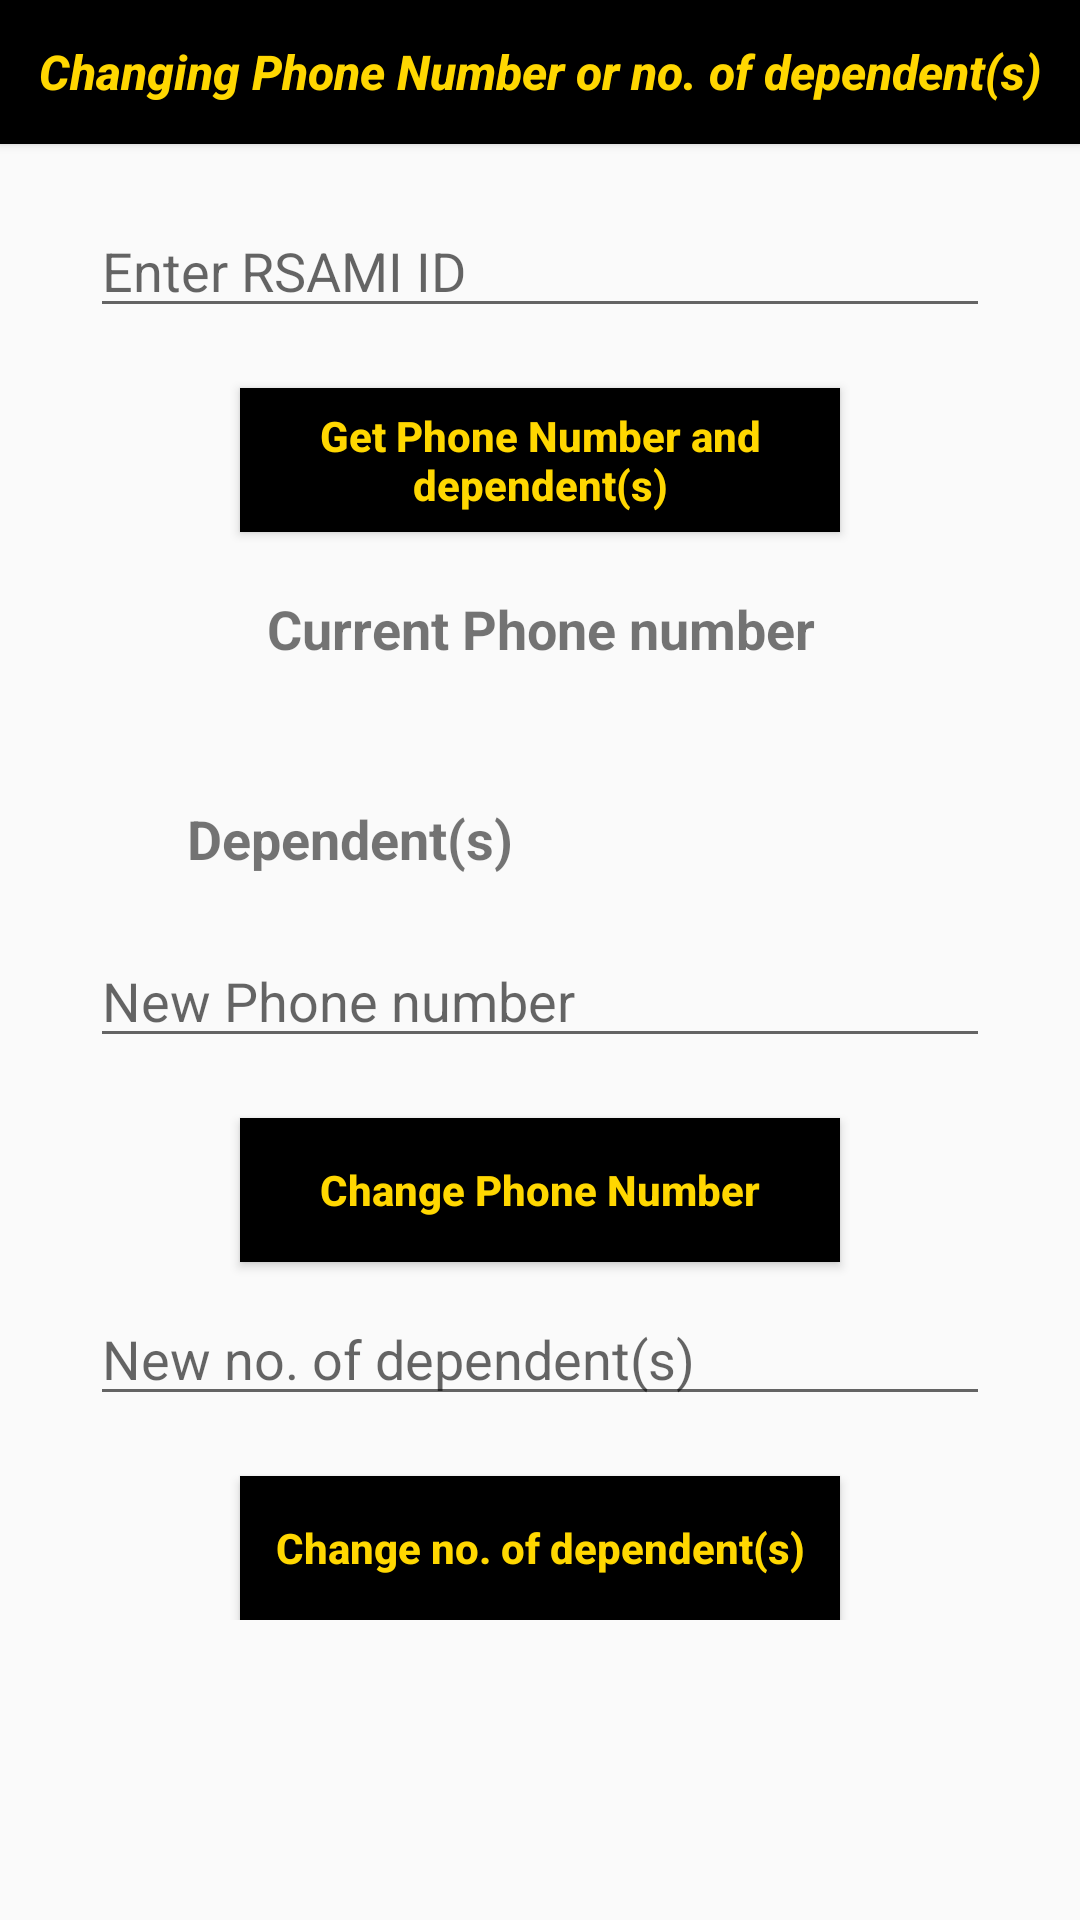

The Android layout XML behind this screen, and the referenced resources:
<!-- AndroidManifest.xml: application theme AppTheme -->
<!-- res/layout/activity_change_number.xml -->
<?xml version="1.0" encoding="utf-8"?>
<android.support.constraint.ConstraintLayout xmlns:android="http://schemas.android.com/apk/res/android"
    xmlns:app="http://schemas.android.com/apk/res-auto"
    xmlns:tools="http://schemas.android.com/tools"
    android:layout_width="match_parent"
    android:layout_height="match_parent"
    tools:context=".ChangeNumber">

    <ScrollView
        android:layout_width="match_parent"
        android:layout_height="wrap_content"
        android:scrollbars="vertical">

    <LinearLayout
        android:layout_width="match_parent"
        android:layout_height="wrap_content"
        android:orientation="vertical">

        <Button
            android:layout_width="match_parent"
            android:layout_height="wrap_content"
            android:text="Changing Phone Number or no. of dependent(s)"
            android:textColor="@color/colorAccent"
            android:textSize="16dp"
            android:textAllCaps="false"
            android:background="@color/colourBlack"
            android:clickable="false"
            android:textStyle="bold|italic"/>

        <EditText
            android:layout_width="300dp"
            android:layout_gravity="center"
            android:layout_marginTop="20dp"
            android:layout_height="wrap_content"
            android:id="@+id/editTextUserId"
            android:hint="Enter RSAMI ID"/>

        <Button
            android:layout_width="200dp"
            android:layout_height="wrap_content"
            android:id="@+id/buttonGetPhone"
            android:layout_marginTop="20dp"
            android:textStyle="bold"
            android:background="@color/colourBlack"
            android:textColor="@color/colorAccent"
            android:layout_gravity="center"
            android:text="Get Phone Number and dependent(s)"
            android:textAllCaps="false"/>

        <TextView
            android:layout_width="240dp"
            android:layout_gravity="center"
            android:layout_height="wrap_content"
            android:text="Current Phone number"
            android:layout_marginTop="20dp"
            android:textSize="18dp"
            android:textStyle="bold"
            android:gravity="center"/>

        <TextView
            android:layout_width="200dp"
            android:layout_height="wrap_content"
            android:layout_gravity="center"
            android:layout_marginTop="10dp"
            android:id="@+id/textViewCurrentPhone"
            android:textSize="18dp"
            android:textStyle="bold"
            android:gravity="center"/>

        <LinearLayout
            android:layout_width="match_parent"
            android:layout_height="wrap_content"
            android:layout_marginTop="10dp"
            android:orientation="horizontal">

            <TextView
                android:layout_width="0px"
                android:layout_weight="2"
                android:layout_gravity="center"
                android:layout_height="wrap_content"
                android:text="Dependent(s)"
                android:layout_marginTop="1dp"
                android:textSize="18dp"
                android:textStyle="bold"
                android:gravity="center"/>

            <TextView
                android:layout_width="0px"
                android:layout_weight="1"
                android:layout_height="wrap_content"
                android:layout_gravity="center"
                android:layout_marginLeft="10dp"
                android:layout_marginTop="1dp"
                android:id="@+id/textViewCurrentDep"
                android:textSize="18dp"
                android:textStyle="bold"
                android:gravity="center"/>

        </LinearLayout>

        <EditText
            android:layout_width="300dp"
            android:layout_gravity="center"
            android:layout_height="wrap_content"
            android:layout_marginTop="20dp"
            android:id="@+id/editTextNewPhone"
            android:inputType="number"
            android:maxLength="10"
            android:hint="New Phone number"/>

        <Button
            android:layout_width="200dp"
            android:layout_height="wrap_content"
            android:id="@+id/buttonChangePhone"
            android:layout_marginTop="20dp"
            android:textStyle="bold"
            android:background="@color/colourBlack"
            android:textColor="@color/colorAccent"
            android:layout_gravity="center"
            android:text="Change Phone Number"
            android:textAllCaps="false"/>

        <EditText
            android:layout_width="300dp"
            android:layout_gravity="center"
            android:layout_height="wrap_content"
            android:layout_marginTop="10dp"
            android:id="@+id/editTextNewDep"
            android:inputType="number"
            android:hint="New no. of dependent(s)"/>

        <Button
            android:layout_width="200dp"
            android:layout_height="wrap_content"
            android:id="@+id/buttonChangeDep"
            android:layout_marginTop="20dp"
            android:textStyle="bold"
            android:background="@color/colourBlack"
            android:textColor="@color/colorAccent"
            android:layout_gravity="center"
            android:text="Change no. of dependent(s)"
            android:textAllCaps="false"/>
    </LinearLayout>

    </ScrollView>

</android.support.constraint.ConstraintLayout>
<!-- resources referenced by this layout -->
<resources>
  <color name="colorAccent">#FFD700</color>
  <color name="colourBlack">#000000</color>
  <style name="AppTheme" parent="Theme.AppCompat.Light.DarkActionBar">
          
          <item name="colorPrimary">@color/colorPrimary</item>
          <item name="colorPrimaryDark">@color/colorPrimaryDark</item>
          <item name="colorAccent">@color/colorAccent</item>
      </style>
  <color name="colorPrimary">#000000</color>
  <color name="colorPrimaryDark">#00574B</color>
</resources>
